Labelled photos from "dataset", an image-classification folder in Tanmxy88/Rare-plant-species-Identification. The possible labels are: Shotomuli plant, agnishikha plant, anantamul plant, apang plant, ayapan plant, bamonhati plant, basok plant, betal plant, chapalish plant, gainura plant, kalochitra plant, kalodhutura plant, kalomegh plant, punarnava plant, ramtulsi plant, sarpaghandha plant.

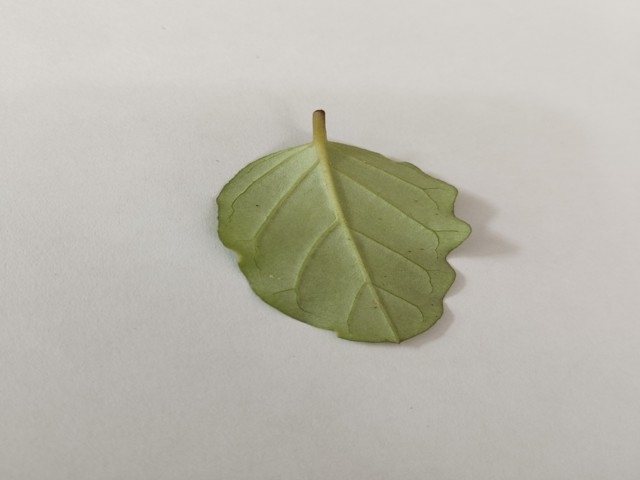
Label: punarnava plant

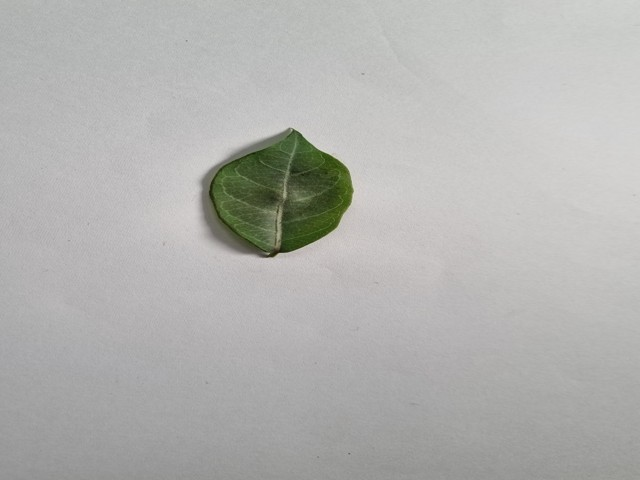
Label: anantamul plant

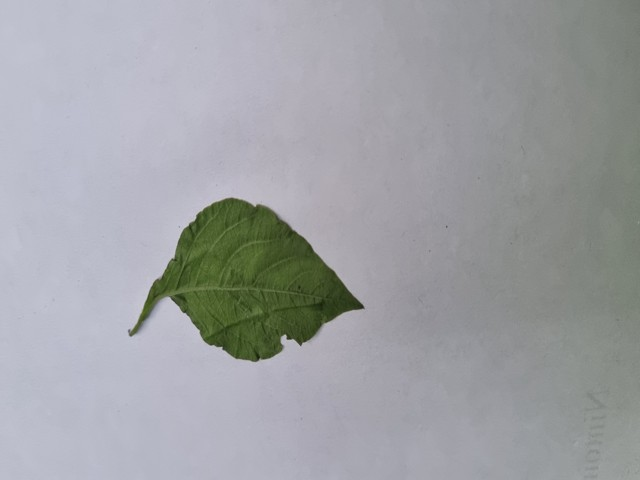
Label: apang plant

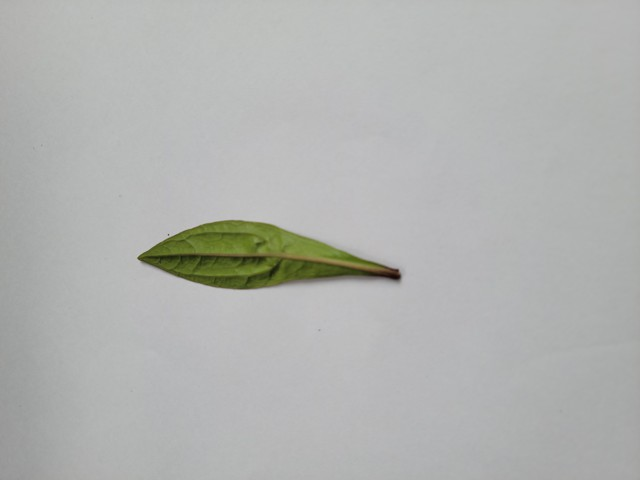
Label: ayapan plant

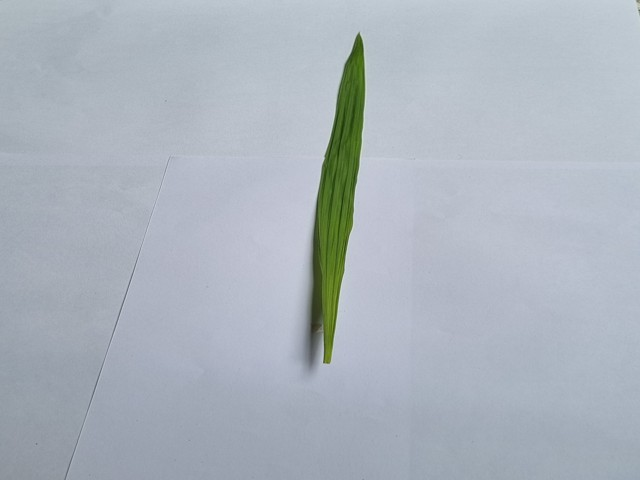
Label: betal plant

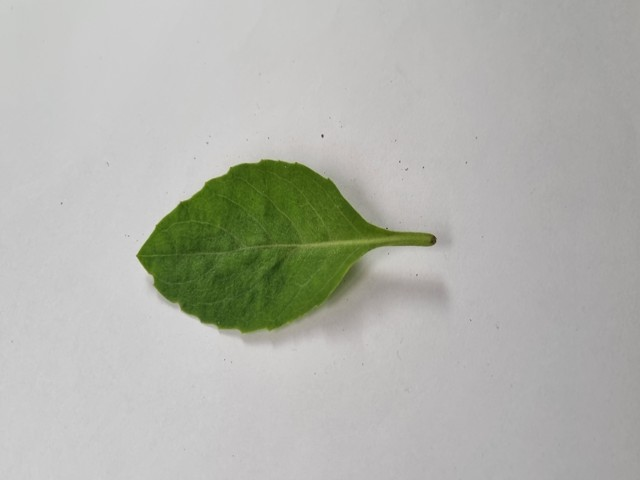
Label: gainura plant
